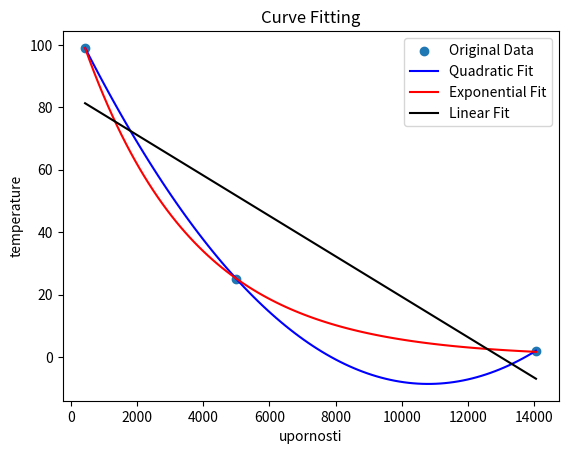
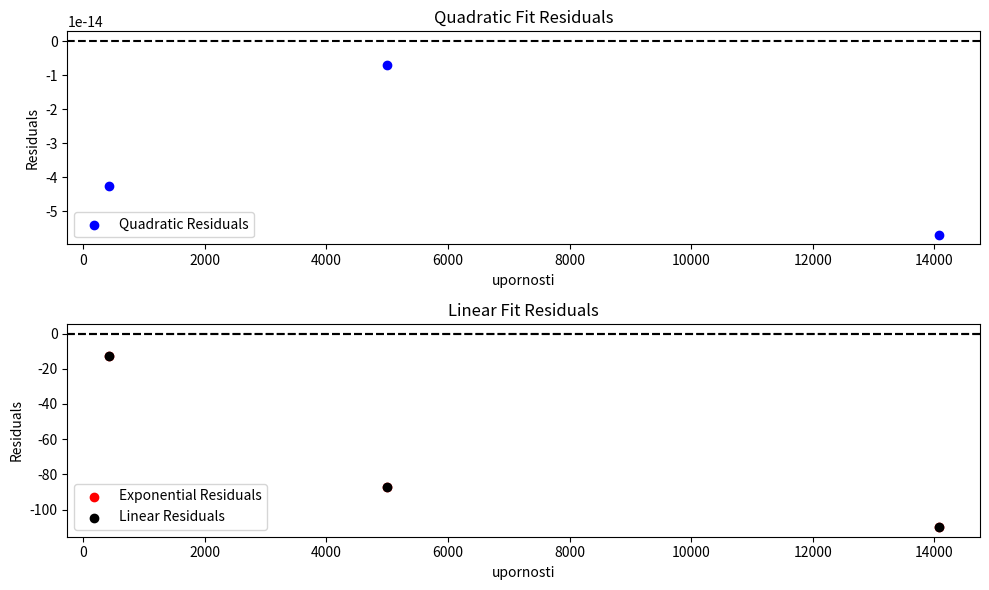

Write the Python code that produced these figures, in order.
import numpy as np
from numpy import linalg as LA
import matplotlib.pyplot as plt
from scipy.interpolate import CubicSpline
from scipy.optimize import curve_fit
import math

def linear_model(upornosti, temperature):
    A = np.array([[1, upornosti[0]], [1, upornosti[1]], [1, upornosti[2]]])
    y = np.array([[temperature[0]], [temperature[1]], [temperature[2]]])
    
    # QR factorization of A
    Q, R = LA.qr(A)
    QT = np.transpose(Q)

    # Solving R(theta) = Q^T(y)
    theta = LA.solve(R, QT.dot(y))

    return theta

def quadratic_model(upornosti, temperature):
    A = np.array([[1, upornosti[0], upornosti[0]**2], [1, upornosti[1], upornosti[1]**2], [1, upornosti[2], upornosti[2]**2]])
    y = np.array([[temperature[0]], [temperature[1]], [temperature[2]]])
    
    # QR factorization of A
    Q, R = LA.qr(A)
    QT = np.transpose(Q)

    # Solving R(theta) = Q^T(y)
    theta = LA.solve(R, QT.dot(y))

    return theta

def exponential_model(xi, yi):
    # Calculate exponential model parameters
    x_p = sum((yi)*(yi)*(xi))/sum((yi)*(yi))
    zi = np.log(yi)
    z_p = sum((yi)*(yi)*(zi))/sum((yi)*(yi))

    b = sum(yi*yi*zi*(xi-x_p)) / sum(yi*yi*xi*(xi-x_p))
    lna = z_p - b*x_p
    a = np.exp(lna)
    print(a)
    print(b)
    return a, b
'''
x0 = 32320
x1 = 12468
x2 = 701
y0 = 2
y1 = 25
y2 = 99
'''
x0 = 14066
x1 = 5000
x2 = 419
y0 = 2
y1 = 25
y2 = 99


# Sample data points
upornosti = np.array([x0, x1, x2])  # Replace with your xi values
temperature = np.array([y0, y1, y2])  # Replace with your yi values

lin_params = linear_model(upornosti, temperature)
# Fit the quadratic model
quad_params = quadratic_model(upornosti, temperature)
# Fit the exponential model
exp_a, exp_b = exponential_model(upornosti, temperature)
# Print the parameters for each model

print("Linear Model Parameters:", lin_params)
print("Quadratic Model Parameters:", quad_params)
print("Exponential Model Parameters: a =", exp_a, "b =", exp_b)

# Generate x values for plotting
x_fit = np.linspace(min(upornosti), max(upornosti), 100)
# Calculate corresponding y values using the models
lin_fit = lin_params[0] + lin_params[1]*x_fit
quad_y_fit = quad_params[0] + quad_params[1] * x_fit + quad_params[2] * x_fit**2
exp_y_fit = exp_a * np.exp(x_fit*exp_b)

# Plot the original data points and the fitted curves
plt.scatter(upornosti, temperature, label='Original Data')
plt.plot(x_fit, quad_y_fit, label='Quadratic Fit', color='blue')
plt.plot(x_fit, exp_y_fit, label='Exponential Fit', color='red')
plt.plot(x_fit, lin_fit, label='Linear Fit', color='black')  # Fixed the label
plt.xlabel('upornosti')
plt.ylabel('temperature')
plt.title('Curve Fitting')
plt.legend()
plt.show()

# Calculate the residuals for both models
quad_residuals = temperature - (quad_params[0] + quad_params[1] * upornosti + quad_params[2] * upornosti**2)
exp_residuals = temperature - (exp_a * np.power(upornosti, exp_b))
lin_residuals =  temperature - (lin_params[0] + lin_params[1] * upornosti)

print("Quad Residuals")
print(quad_residuals)
print("Exp Residuals")
print(exp_residuals)
print("Lin Residuals")
print(lin_residuals)
# Plot the residuals
plt.figure(figsize=(10, 6))

plt.subplot(2, 1, 1)
plt.scatter(upornosti, quad_residuals, label='Quadratic Residuals', color='blue')
plt.axhline(y=0, color='black', linestyle='--')
plt.xlabel('upornosti')
plt.ylabel('Residuals')
plt.title('Quadratic Fit Residuals')
plt.legend()

plt.subplot(2, 1, 2)
plt.scatter(upornosti, exp_residuals, label='Exponential Residuals', color='red')
plt.axhline(y=0, color='black', linestyle='--')
plt.xlabel('upornosti')
plt.ylabel('Residuals')
plt.title('Exponential Fit Residuals')
plt.legend()

plt.subplot(2, 1, 2)
plt.scatter(upornosti, exp_residuals, label='Linear Residuals', color='black')
plt.axhline(y=0, color='black', linestyle='--')
plt.xlabel('upornosti')
plt.ylabel('Residuals')
plt.title('Linear Fit Residuals')
plt.legend()
plt.tight_layout()
plt.show()

def rmse(actual, predicted):
    return np.sqrt(np.mean((actual - predicted)**2))

# Calculate RMSE for each model
quad_rmse = rmse(temperature, quad_y_fit[temperature])
exp_rmse = rmse(temperature, exp_y_fit[temperature])
lin_rmse = rmse(temperature, lin_fit[temperature])

print("Quadratic Fit RMSE:", quad_rmse)
print("Exponential Fit RMSE:", exp_rmse)
print("Linear Fit RMSE:", lin_rmse)

def recognizeInstrument(upornost, temperatura, pt_rmse, exp_rmse):
    # Fit the models to the data
    thermistor_params = exponential_model(upornost, temperatura)
    pt_params = quadratic_model(upornost, temperatura)

    # Print the parameters for each model
    print("Thermistor Parameters:", thermistor_params)
    print("PT Parameters:", pt_params)

      # Compare the parameters to differentiate between the sensor types
    if exp_rmse < pt_rmse:
        print("It's likely a thermistor.")
        # Further differentiate between 4.7k and 10k thermistors based on parameters
        if thermistor_params[0] > 100 and thermistor_params[1] < -0.0001:
            print("It's likely a 10k thermistor.")
            sensor_type = "TH10K"
        else:
            print("It's likely a 4.7k thermistor.")
            sensor_type = "TH4.7K"
    else:
        # Differentiate between PT100 and PT1000 based on parameters
        if pt_params[1] > 1:
            print("It's likely a PT100.")
            sensor_type = "PT100"
        else:
            print("It's likely a PT1000.")
            sensor_type = "PT1000"
    return sensor_type


recognizeInstrument(upornosti, temperature, lin_rmse, exp_rmse)
